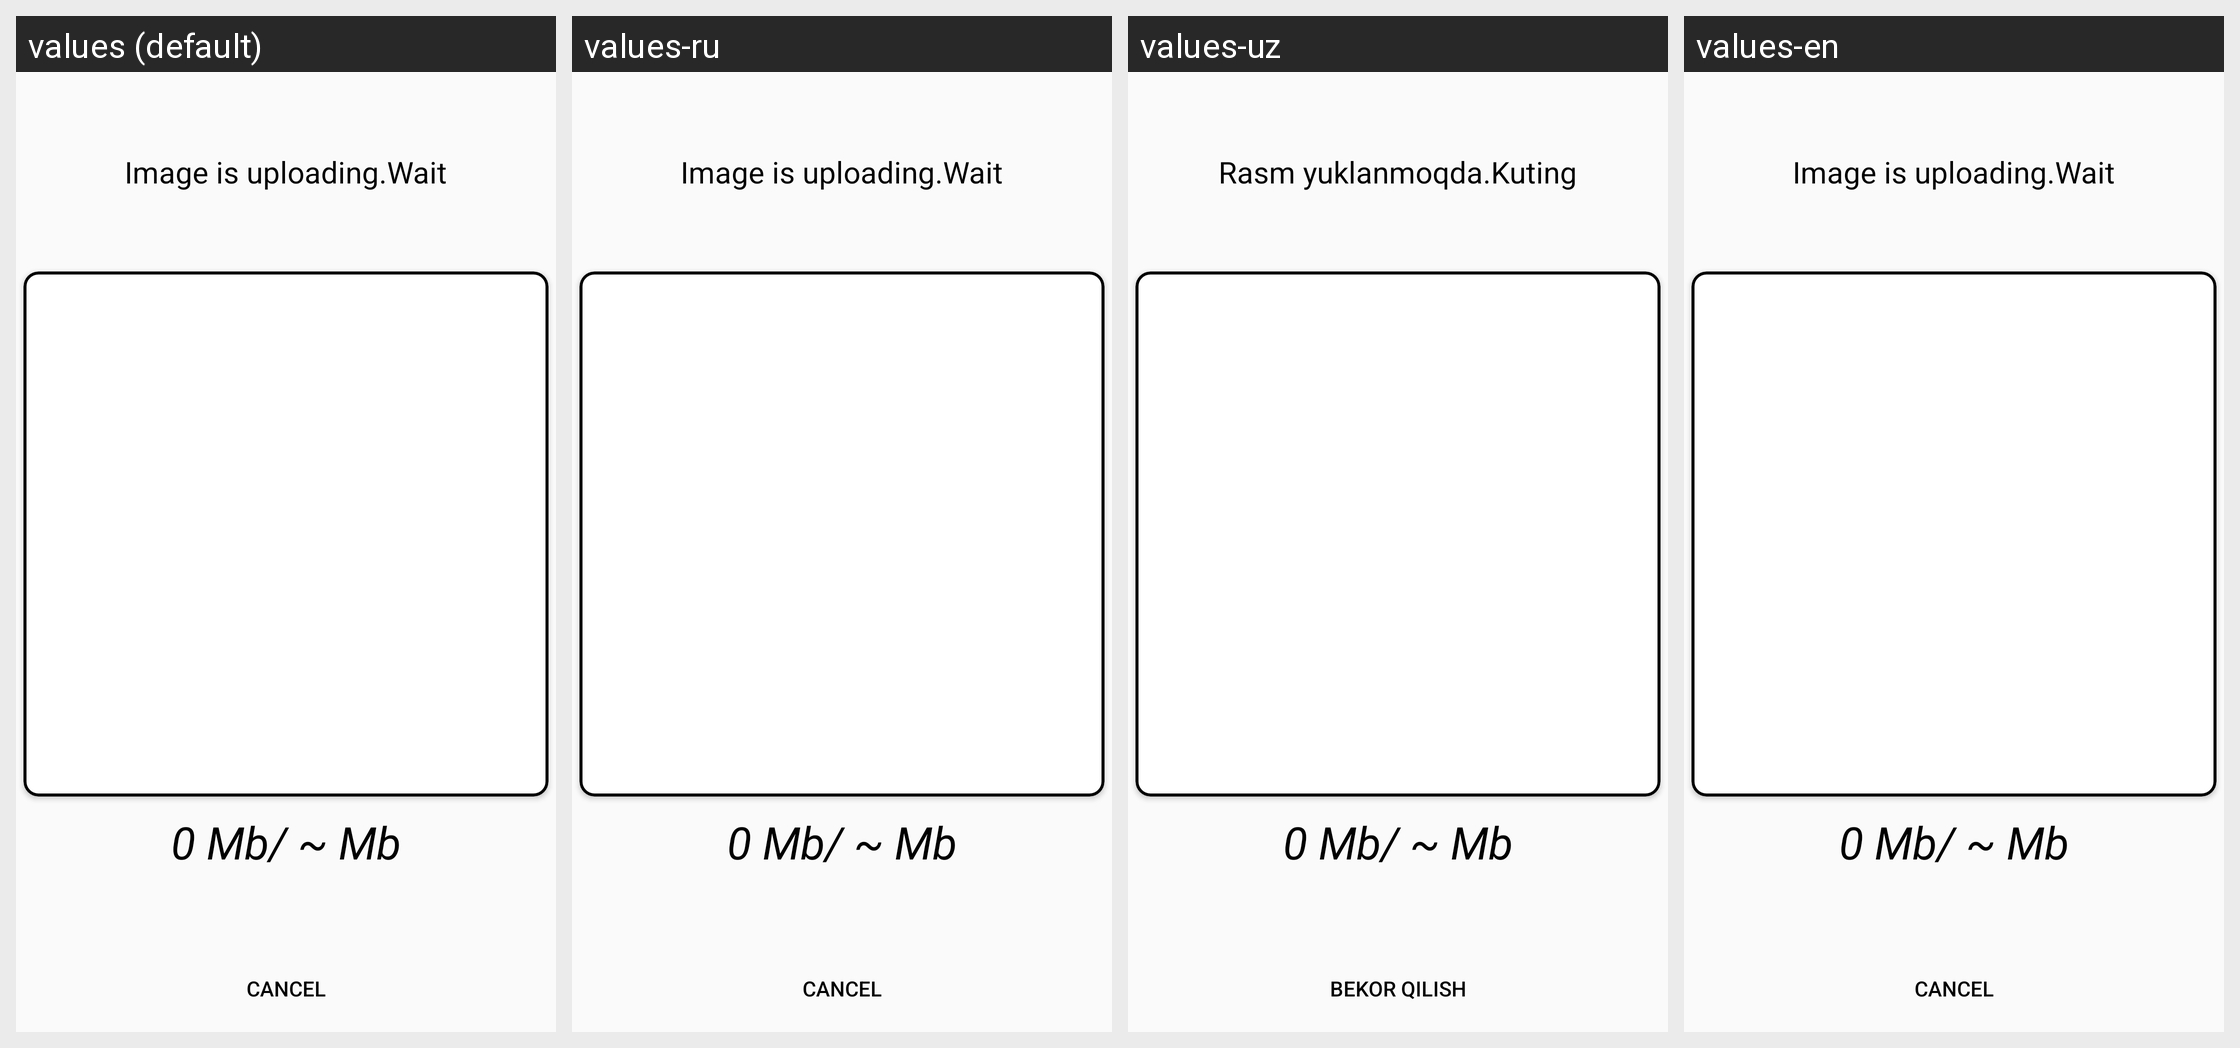

This grid shows one Android layout under several languages. Give, for every string resource on the screen, its name, the default text and each shown locale's text.
Android screen res/layout/upload_image_dialog.xml rendered under 4 locales, left to right: values (default), values-ru, values-uz, values-en. Device: Nexus 5 (rendered at 1080×1920; each locale shown at half size, 540×960, under a caption strip naming it); theme Theme.MyTheme.
Strings drawn on this screen, with the default value and each locale's value (text and hints the layout hard-codes, and strings that could not be matched under every locale, appear in the picture but are not listed):

image_is_uploading
  values: Image is uploading.Wait
  values-ru: Image is uploading.Wait  [not translated; the default value is used]
  values-uz: Rasm yuklanmoqda.Kuting
  values-en: Image is uploading.Wait

cancel
  values: Cancel
  values-ru: Cancel  [not translated; the default value is used]
  values-uz: Bekor qilish
  values-en: Cancel
